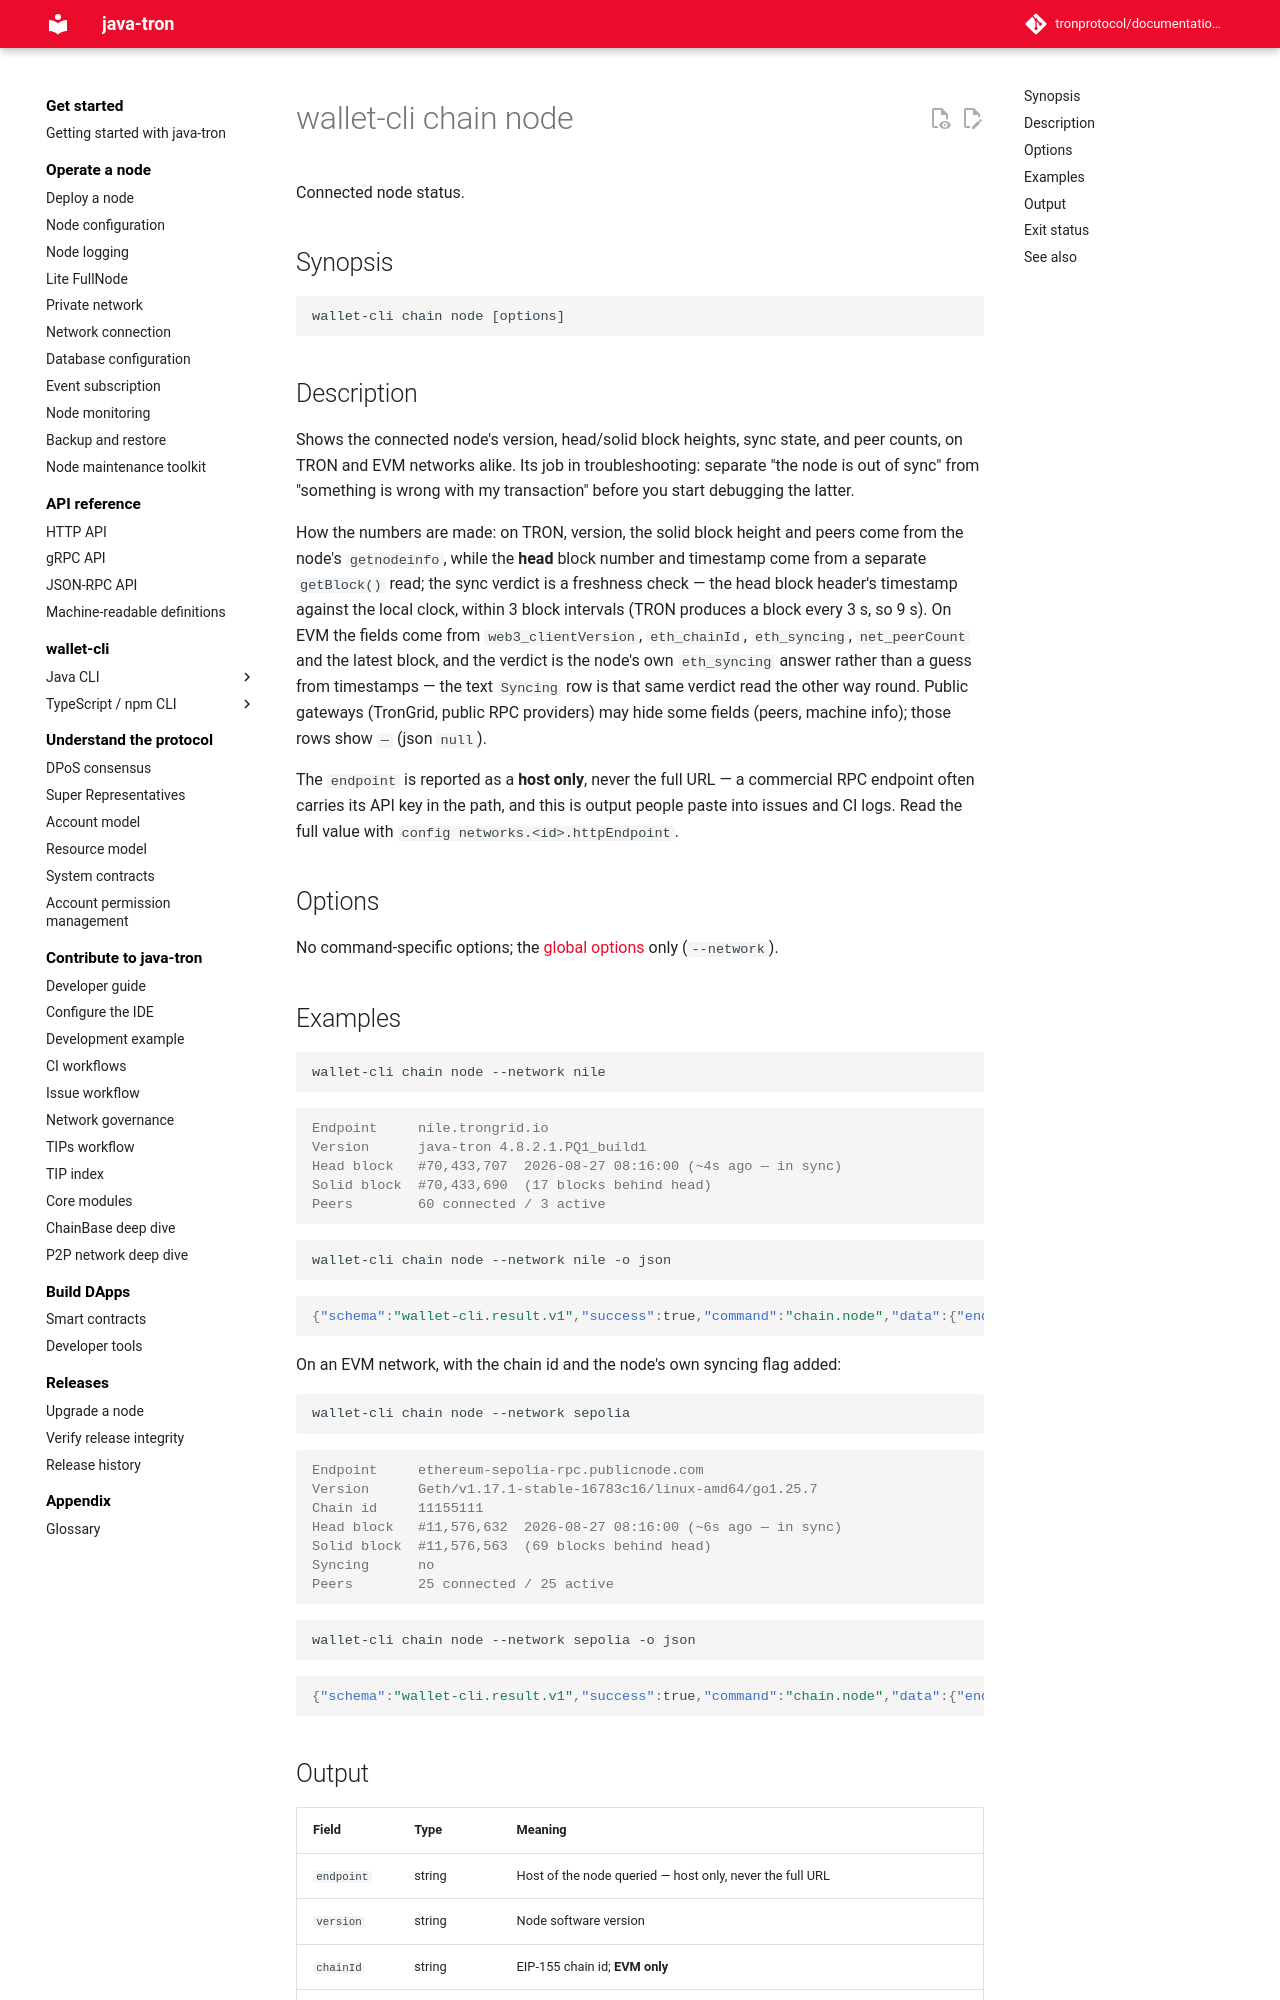

repository: tronprotocol/documentation-en · page: clients/wallet-cli/typescript/commands/chain/node/index.html · generator: mkdocs

# wallet-cli chain node

Connected node status.

## Synopsis

```
wallet-cli chain node [options]
```

## Description

Shows the connected node's version, head/solid block heights, sync state, and peer counts, on TRON and EVM networks alike. Its job in troubleshooting: separate "the node is out of sync" from "something is wrong with my transaction" before you start debugging the latter.

How the numbers are made: on TRON, version, the solid block height and peers come from the node's `getnodeinfo`, while the **head** block number and timestamp come from a separate `getBlock()` read; the sync verdict is a freshness check — the head block header's timestamp against the local clock, within 3 block intervals (TRON produces a block every 3 s, so 9 s). On EVM the fields come from `web3_clientVersion`, `eth_chainId`, `eth_syncing`, `net_peerCount` and the latest block, and the verdict is the node's own `eth_syncing` answer rather than a guess from timestamps — the text `Syncing` row is that same verdict read the other way round. Public gateways (TronGrid, public RPC providers) may hide some fields (peers, machine info); those rows show `—` (json `null`).

The `endpoint` is reported as a **host only**, never the full URL — a commercial RPC endpoint often carries its API key in the path, and this is output people paste into issues and CI logs. Read the full value with `config networks.<id>.httpEndpoint`.

## Options

No command-specific options; the [global options](../index.md#global-options-every-command) only (`--network`).
